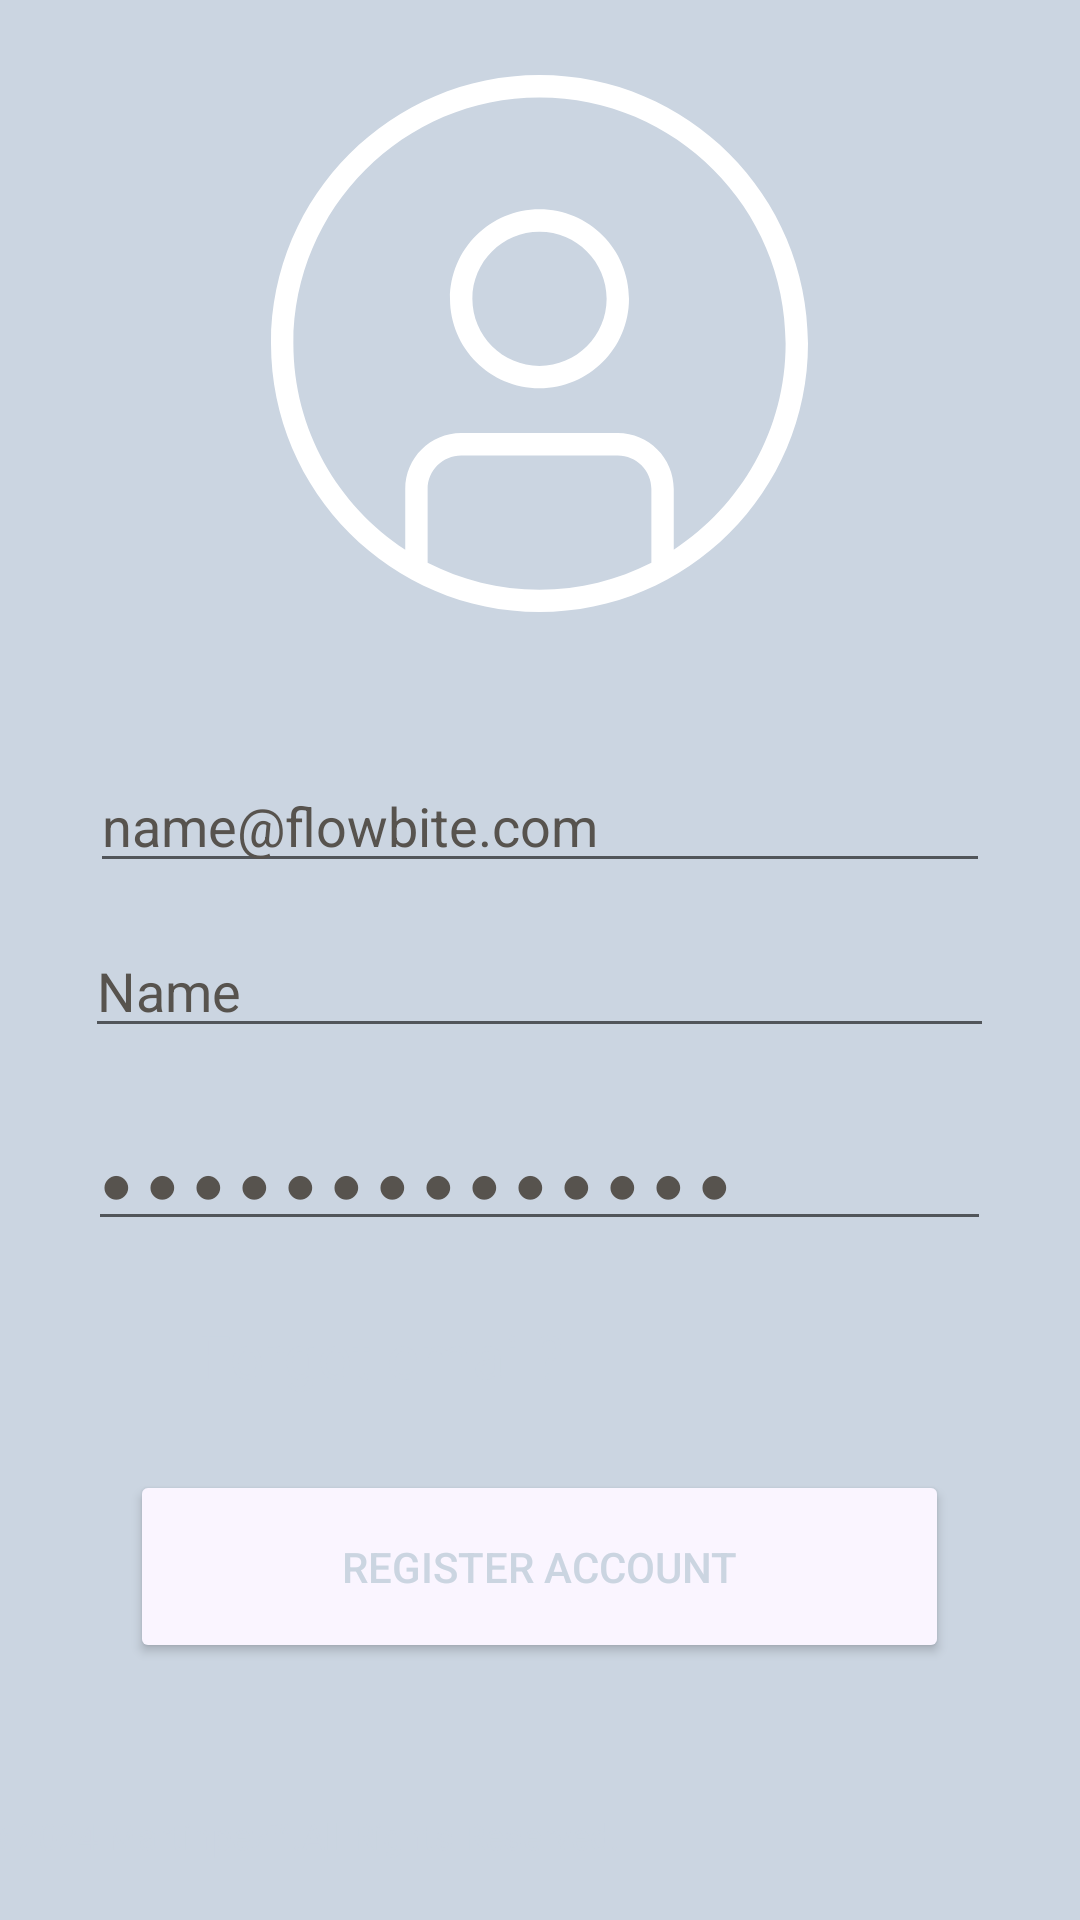

Android layout source for this screen:
<!-- AndroidManifest.xml: application theme Base.Theme.Hotel_Servicios -->
<!-- res/layout/linear.xml -->
<?xml version="1.0" encoding="utf-8"?>
<LinearLayout xmlns:android="http://schemas.android.com/apk/res/android"
    xmlns:app="http://schemas.android.com/apk/res-auto"
    xmlns:tools="http://schemas.android.com/tools"
    android:layout_width="match_parent"
    android:layout_height="match_parent"
    android:background="#cbd5e1"
    android:orientation="vertical">

    <ImageView
        android:id="@+id/img_linear"
        android:layout_width="277dp"
        android:layout_height="155dp"
        android:layout_gravity="center"
        android:layout_weight="1"
        android:paddingTop="25dp"
        app:srcCompat="@drawable/circulo_de_usuario" />

    <EditText
        android:id="@+id/input_login"
        android:layout_width="300dp"
        android:layout_height="wrap_content"
        android:layout_gravity="center"
        android:layout_weight="1"
        android:ems="10"
        android:gravity="bottom"
        android:hint="name@flowbite.com"
        android:inputType="text|textEmailAddress"
        android:textColor="@color/cafe_os"
        android:textColorHint="@color/gray" />

    <EditText
        android:id="@+id/input_name"
        android:layout_width="303dp"
        android:layout_height="6dp"
        android:layout_gravity="center"
        android:layout_weight="1"
        android:ems="10"
        android:gravity="bottom"
        android:hint="Name"
        android:inputType="text"
        android:textColor="@color/cafe_os"
        android:textColorHint="@color/gray" />

    <EditText
        android:id="@+id/input_password"
        android:layout_width="301dp"
        android:layout_height="15dp"
        android:layout_gravity="center"
        android:layout_weight="1"
        android:ems="10"
        android:gravity="bottom"
        android:hint="● ● ● ● ● ● ● ● ● ● ● ● ● ●"
        android:inputType="textPassword"
        android:textColor="@color/cafe_os"
        android:textColorHint="@color/gray" />

    <TextView
        android:id="@+id/txt_forgot"
        android:layout_width="228dp"
        android:layout_height="wrap_content"
        android:layout_gravity="center"
        android:layout_weight="1"
        android:gravity="center|left"
        android:text="@string/txt_forgot"
        android:textAlignment="gravity"
        android:textColor="@color/cafe"
        android:textSize="20sp" />

    <Button
        android:id="@+id/btnlinear"
        android:layout_width="273dp"
        android:layout_height="15dp"
        android:layout_gravity="center"
        android:layout_weight="1"
        android:backgroundTint="@color/white"
        android:text="@string/btnlinear"
        android:textColor="@color/cafe"
        app:cornerRadius="@android:dimen/system_app_widget_background_radius" />

    <TextView
        android:id="@+id/textView3"
        android:layout_width="411dp"
        android:layout_height="wrap_content"
        android:layout_gravity="center"
        android:layout_marginLeft="19dp"
        android:layout_weight="1"
        android:autoText="false"
        android:gravity="bottom"
        android:paddingBottom="20dp"
        android:text="@string/txt_reserver"
        android:textAlignment="gravity"
        android:textColor="@color/cafe"
        android:textSize="12sp" />

</LinearLayout>
<!-- resources referenced by this layout -->
<resources>
  <color name="cafe">#cbd5e1</color>
  <color name="cafe_os">#cbd5e1</color>
  <color name="gray">#57534e</color>
  <color name="white">#faf5ff</color>
  <!-- drawable circulo_de_usuario (drawable) -->
  <vector xmlns:android="http://schemas.android.com/apk/res/android"
      android:width="512dp"
      android:height="512dp"
      android:viewportWidth="24"
      android:viewportHeight="24">
    <path
        android:fillColor="#FFFFFF"
        android:pathData="m12,0C5.383,0 0,5.383 0,12s5.383,12 12,12 12,-5.383 12,-12S18.617,0 12,0ZM7,21.797v-3.297c0,-0.827 0.673,-1.5 1.5,-1.5h7c0.827,0 1.5,0.673 1.5,1.5v3.297c-1.501,0.769 -3.201,1.203 -5,1.203s-3.499,-0.434 -5,-1.203ZM18,21.215v-2.715c0,-1.379 -1.122,-2.5 -2.5,-2.5h-7c-1.378,0 -2.5,1.121 -2.5,2.5v2.715c-3.008,-1.965 -5,-5.362 -5,-9.215C1,5.935 5.935,1 12,1s11,4.935 11,11c0,3.853 -1.992,7.25 -5,9.215ZM12,6c-2.206,0 -4,1.794 -4,4s1.794,4 4,4 4,-1.794 4,-4 -1.794,-4 -4,-4ZM12,13c-1.654,0 -3,-1.346 -3,-3s1.346,-3 3,-3 3,1.346 3,3 -1.346,3 -3,3Z"/>
  </vector>
  <string name="btnlinear">Register account</string>
  <string name="txt_forgot">Forgot email?</string>
  <string name="txt_reserver" translatable="false">© 2024 Martinpez™.All Rights Reserved.</string>
  <style name="Base.Theme.Hotel_Servicios" parent="Theme.MaterialComponents.DayNight.NoActionBar">
           <item name="colorOnPrimary">@color/white</item>
          <item name="colorSecondary">@color/teal_200</item>
          <item name="colorSecondaryVariant">@color/teal_700</item>
          <item name="colorOnSecondary">@color/black</item>
          <item name="android:statusBarColor" tools:targetApi="1">?attr/colorPrimaryVariant</item>
      </style>
  <color name="teal_200">#99f6e4</color>
  <color name="teal_700">#0f766e</color>
  <color name="black">#0c0a09</color>
</resources>
